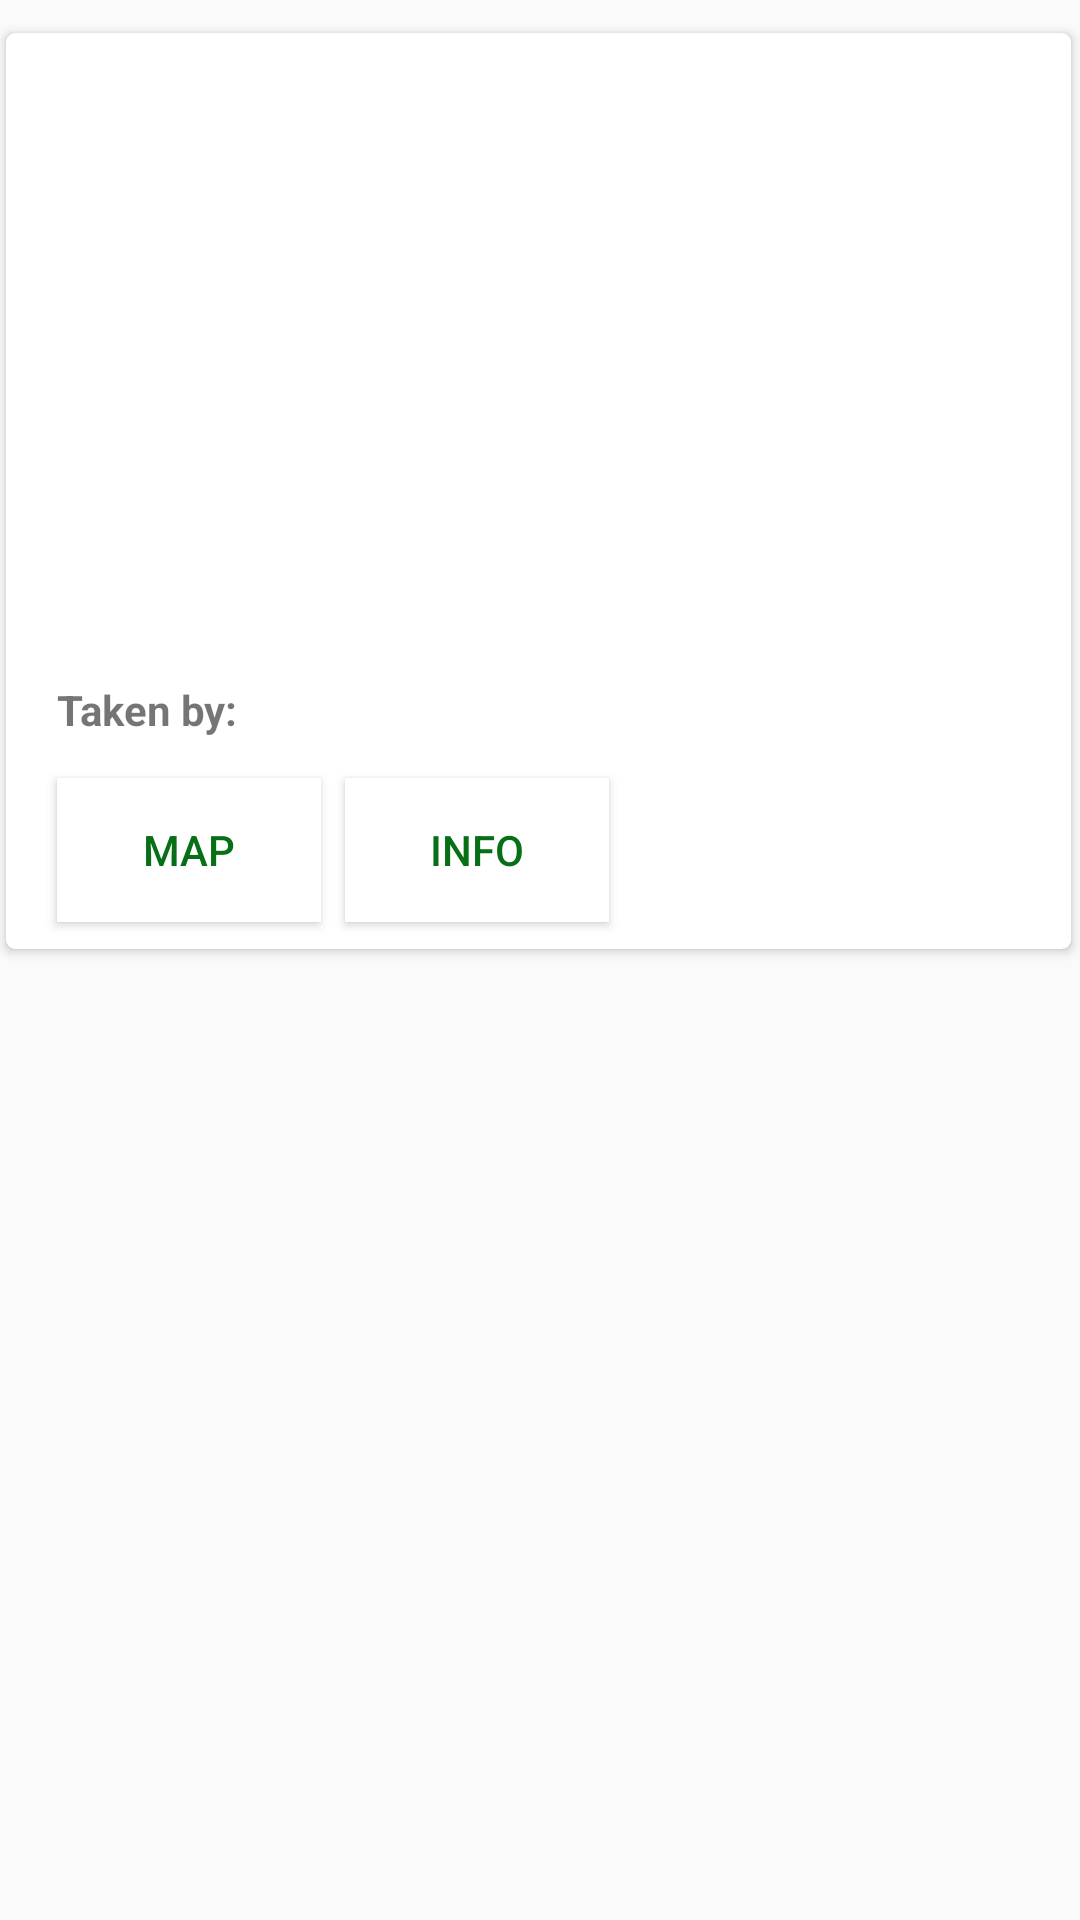

Write the Android layout XML for this screen, with the resource values it uses.
<!-- AndroidManifest.xml: application theme AppTheme -->
<!-- res/layout/gallery_feed_items.xml -->
<?xml version="1.0" encoding="utf-8"?>
<android.support.constraint.ConstraintLayout xmlns:android="http://schemas.android.com/apk/res/android"
    xmlns:app="http://schemas.android.com/apk/res-auto"
    xmlns:tools="http://schemas.android.com/tools"
    android:layout_width="match_parent"
    android:layout_height="wrap_content"
    android:gravity="center"
    android:orientation="vertical">

    <android.support.v7.widget.CardView xmlns:card_view="http://schemas.android.com/apk/res-auto"
        android:id="@+id/guideList"
        android:layout_width="wrap_content"
        android:layout_height="wrap_content"
        android:layout_marginBottom="0dp"
        android:layout_marginEnd="8dp"
        android:layout_marginLeft="8dp"
        android:layout_marginRight="8dp"
        android:layout_marginStart="8dp"
        android:layout_marginTop="8dp"
        android:visibility="visible"
        app:cardPreventCornerOverlap="false"
        app:cardUseCompatPadding="true"
        card_view:cardCornerRadius="3dp"
        card_view:cardElevation="2dp"
        card_view:contentPadding="1dp"
        card_view:layout_constraintBottom_toBottomOf="parent"
        card_view:layout_constraintHorizontal_bias="0.538"
        card_view:layout_constraintLeft_toLeftOf="parent"
        card_view:layout_constraintRight_toRightOf="parent"
        card_view:layout_constraintTop_toTopOf="parent"
        card_view:layout_constraintVertical_bias="0.0"
        tools:layout_constraintBottom_creator="1"
        tools:layout_constraintLeft_creator="1"
        tools:layout_constraintRight_creator="1"
        tools:layout_constraintTop_creator="1">

        <android.support.constraint.ConstraintLayout
            android:layout_width="match_parent"
            android:layout_height="match_parent"
            android:elevation="4dp"
            tools:layout_editor_absoluteX="0dp"
            tools:layout_editor_absoluteY="0dp">

            <android.widget.ImageView
                android:id="@+id/species_photo"
                android:layout_width="0dp"
                android:layout_height="163dp"
                android:elevation="10dp"
                android:scaleType="centerCrop"
                android:src="@drawable/img"
                app:layout_constraintEnd_toEndOf="parent"
                app:layout_constraintStart_toStartOf="parent"
                card_view:layout_constraintLeft_toLeftOf="parent"
                card_view:layout_constraintRight_toRightOf="parent"
                card_view:layout_constraintTop_toTopOf="parent" />

            <TextView
                android:id="@+id/species_name"
                android:layout_width="333dp"
                android:layout_height="wrap_content"
                android:layout_marginLeft="4dp"
                android:layout_marginStart="16dp"
                android:layout_marginTop="14dp"
                android:textSize="18sp"
                android:textStyle="italic"
                card_view:layout_constraintLeft_toLeftOf="parent"
                card_view:layout_constraintTop_toBottomOf="@+id/species_photo"
                android:layout_marginRight="4dp"
                card_view:layout_constraintRight_toRightOf="parent" />

            <Button
                android:id="@+id/info"
                android:layout_width="88dp"
                android:layout_height="48dp"
                android:layout_marginLeft="8dp"
                android:layout_marginStart="8dp"
                android:layout_marginTop="46dp"
                android:background="@color/cardview_light_background"
                android:backgroundTint="@color/cardview_light_background"
                android:elevation="2dp"
                android:text="Info"
                android:textColor="@color/greenTese"
                card_view:layout_constraintLeft_toRightOf="@+id/map"
                card_view:layout_constraintTop_toBottomOf="@+id/species_name"
                card_view:layout_constraintBottom_toBottomOf="parent"
                android:layout_marginBottom="8dp" />

            <Button
                android:id="@+id/map"
                android:layout_width="88dp"
                android:layout_height="48dp"
                android:layout_marginLeft="16dp"
                android:layout_marginStart="16dp"
                android:layout_marginTop="46dp"
                android:background="@color/cardview_light_background"
                android:backgroundTint="@color/cardview_light_background"
                android:elevation="2dp"
                android:text="@string/mapCardView"
                android:textColor="@color/greenTese"
                card_view:layout_constraintLeft_toLeftOf="parent"
                card_view:layout_constraintTop_toBottomOf="@+id/species_name"
                card_view:layout_constraintBottom_toBottomOf="parent"
                android:layout_marginBottom="8dp" />

            <TextView
                android:id="@+id/textView2"
                android:layout_width="wrap_content"
                android:layout_height="wrap_content"
                android:layout_marginBottom="8dp"
                android:layout_marginLeft="16dp"
                android:layout_marginStart="16dp"
                android:layout_marginTop="8dp"
                android:text="@string/takenBy"
                android:textStyle="bold"
                card_view:layout_constraintBottom_toTopOf="@+id/map"
                card_view:layout_constraintLeft_toLeftOf="parent"
                card_view:layout_constraintTop_toBottomOf="@+id/species_name"
                card_view:layout_constraintVertical_bias="0.521" />

            <TextView
                android:id="@+id/author"
                android:layout_width="wrap_content"
                android:layout_height="wrap_content"
                android:layout_marginBottom="8dp"
                android:layout_marginLeft="13dp"
                android:layout_marginStart="13dp"
                android:layout_marginTop="8dp"
                card_view:layout_constraintBottom_toTopOf="@+id/info"
                card_view:layout_constraintLeft_toRightOf="@+id/textView2"
                card_view:layout_constraintTop_toBottomOf="@+id/species_name"
                card_view:layout_constraintVertical_bias="0.521" />

        </android.support.constraint.ConstraintLayout>

    </android.support.v7.widget.CardView>

</android.support.constraint.ConstraintLayout>
<!-- resources referenced by this layout -->
<resources>
  <color name="greenTese">#077017</color>
  <string name="mapCardView">Map</string>
  <string name="takenBy">Taken by: </string>
  <style name="AppTheme" parent="Theme.AppCompat.Light.DarkActionBar">
          
          <item name="colorPrimary">@color/colorPrimary</item>
          <item name="colorPrimaryDark">@color/colorPrimaryDark</item>
          <item name="colorAccent">@color/colorAccent</item>
      </style>
  <color name="colorPrimary">#3F51B5</color>
  <color name="colorPrimaryDark">#303F9F</color>
  <color name="colorAccent">#FF4081</color>
</resources>
